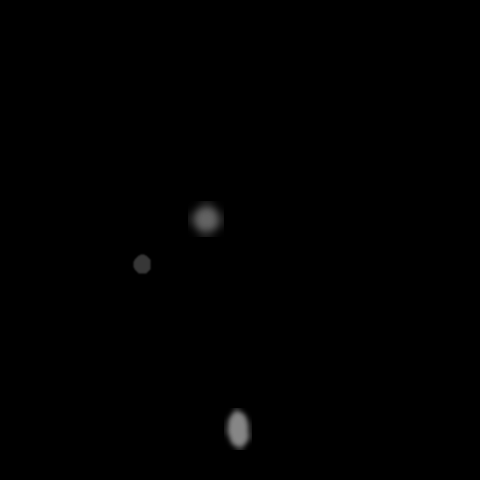

Data behind this chart, as committed beside it:
x, y, ra, rb, theta, brightness, blur
204, 217, 15, 17, 5.358, 159, 5
236, 428, 20, 12, 4.608, 185, 3
141, 263, 9, 10, 2.827, 118, 1
